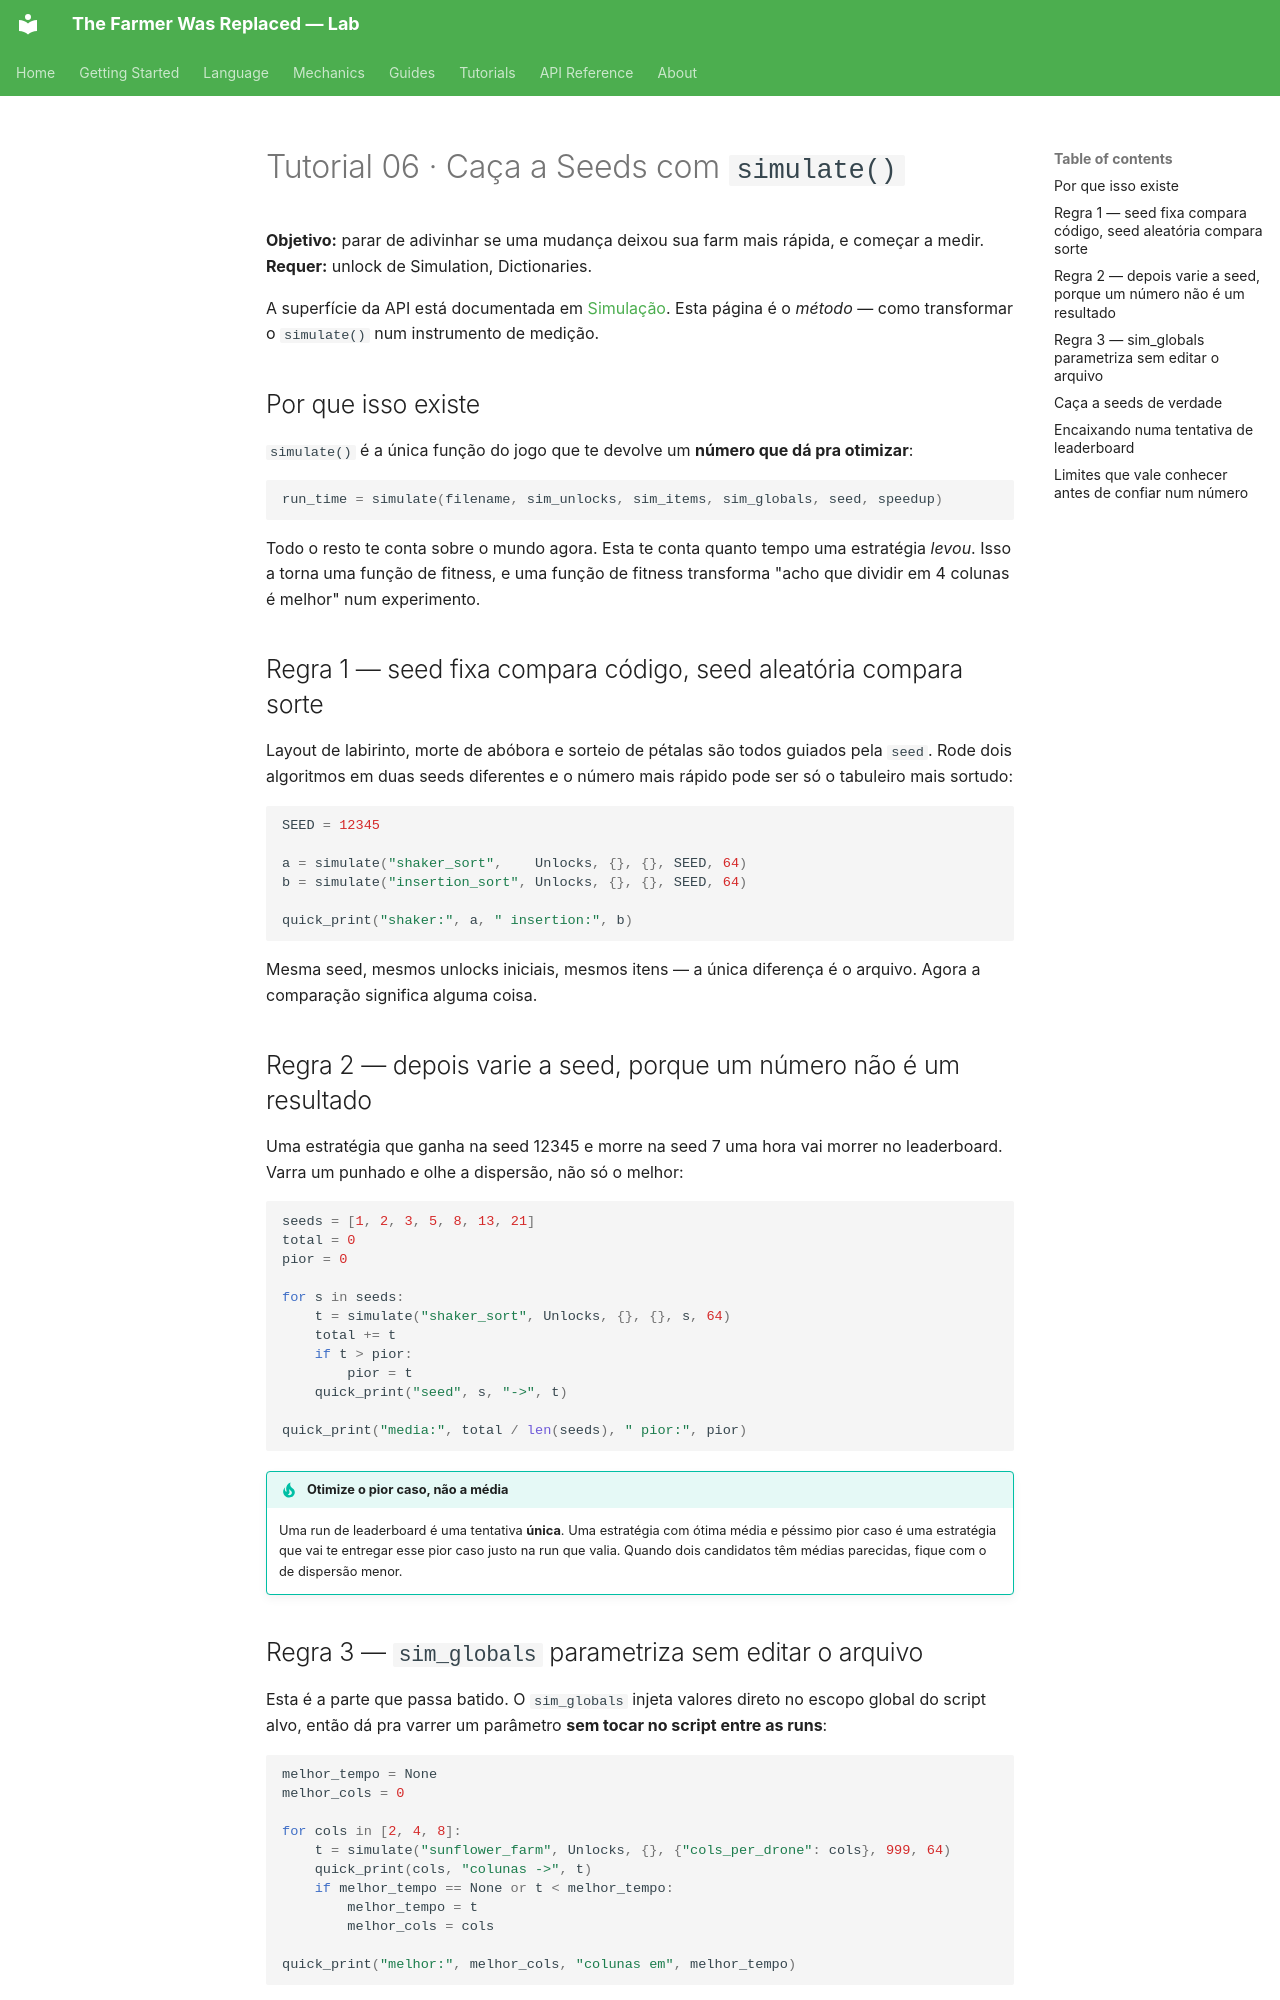

repository: LucasCerattoRS/the-farmer-was-replaced-lab · page: pt/tutorials/06-seed-hunting/index.html · generator: mkdocs

# Tutorial 06 · Caça a Seeds com `simulate()`

**Objetivo:** parar de adivinhar se uma mudança deixou sua farm mais rápida, e começar a medir.
**Requer:** unlock de Simulation, Dictionaries.

A superfície da API está documentada em [Simulação](../mechanics/simulation.md). Esta página é
o *método* — como transformar o `simulate()` num instrumento de medição.

## Por que isso existe

`simulate()` é a única função do jogo que te devolve um **número que dá pra otimizar**:

```python
run_time = simulate(filename, sim_unlocks, sim_items, sim_globals, seed, speedup)
```

Todo o resto te conta sobre o mundo agora. Esta te conta quanto tempo uma estratégia *levou*.
Isso a torna uma função de fitness, e uma função de fitness transforma "acho que dividir em 4
colunas é melhor" num experimento.

## Regra 1 — seed fixa compara código, seed aleatória compara sorte

Layout de labirinto, morte de abóbora e sorteio de pétalas são todos guiados pela `seed`. Rode
dois algoritmos em duas seeds diferentes e o número mais rápido pode ser só o tabuleiro mais
sortudo:

```python
SEED = 12345

a = simulate("shaker_sort",    Unlocks, {}, {}, SEED, 64)
b = simulate("insertion_sort", Unlocks, {}, {}, SEED, 64)

quick_print("shaker:", a, " insertion:", b)
```

Mesma seed, mesmos unlocks iniciais, mesmos itens — a única diferença é o arquivo. Agora a
comparação significa alguma coisa.

## Regra 2 — depois varie a seed, porque um número não é um resultado

Uma estratégia que ganha na seed 12345 e morre na seed 7 uma hora vai morrer no leaderboard.
Varra um punhado e olhe a dispersão, não só o melhor:

```python
seeds = [1, 2, 3, 5, 8, 13, 21]
total = 0
pior = 0

for s in seeds:
    t = simulate("shaker_sort", Unlocks, {}, {}, s, 64)
    total += t
    if t > pior:
        pior = t
    quick_print("seed", s, "->", t)

quick_print("media:", total / len(seeds), " pior:", pior)
```

!!! tip "Otimize o pior caso, não a média"
    Uma run de leaderboard é uma tentativa **única**. Uma estratégia com ótima média e péssimo
    pior caso é uma estratégia que vai te entregar esse pior caso justo na run que valia. Quando
    dois candidatos têm médias parecidas, fique com o de dispersão menor.
